Run: headless pygame with SDL's dummy video driver; simulated clock (each Clock.tick advances the game by its frame time, no real sleeping); random seed 0; keys injected as events and as key.get_pressed() state; no mouse input.
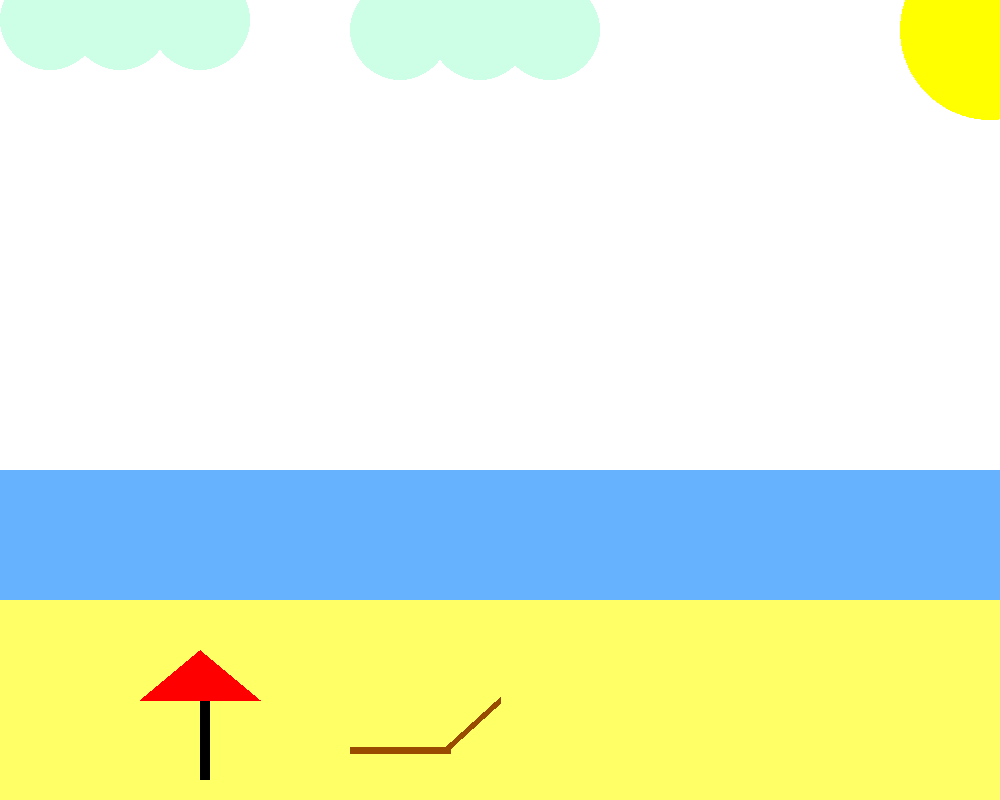
Frame 1 of 4 · flips 1–60 · no input
Frame 2 of 4 · flips 61–180 · tapped SPACE, RETURN · held RIGHT (→), D · screen unchanged from frame 1, image omitted
Frame 3 of 4 · flips 181–300 · held DOWN (↓), S · screen unchanged from frame 2, image omitted
Frame 4 of 4 · flips 301–420 · held LEFT (←), A, UP (↑), W · screen unchanged from frame 3, image omitted

The pygame program that drew these frames:

import pygame as pg
import random

pg.init()
screen = pg.display.set_mode((1000, 800))


running = True

WHITE = (255,255,255)
BLACK = (0,0,0)
RED = (255,0,0)
BLUE = (0,0,255)
LIGHTERYELLOW = (255,255,102)
YELLOW = (255,255,0)
GREEN = (0,255,0)
LIGHTBLUE = (204,255,229)
OCEANBLUE = (102,178,255)
BROWN = (153,76,0)

while running:
    for event in pg.event.get():
        if event.type == pg.QUIT:
            running = False

    screen.fill((255, 255, 255))

    pg.draw.rect(screen,LIGHTERYELLOW,pg.Rect(0,500,1000,800))
    pg.draw.rect(screen,OCEANBLUE,pg.Rect(0,470,1000,130))
    pg.draw.circle(screen,LIGHTBLUE,(50,20),50)
    pg.draw.circle(screen,LIGHTBLUE,(120,20),50)
    pg.draw.circle(screen,LIGHTBLUE,(200,20),50)
    pg.draw.circle(screen,LIGHTBLUE,(400,30),50)
    pg.draw.circle(screen,LIGHTBLUE,(480,30),50)
    pg.draw.circle(screen,LIGHTBLUE,(550,30),50)
    pg.draw.circle(screen,YELLOW,(990,30),90)

    pg.draw.rect(screen,BLACK,pg.Rect(200,700,10,80))
    POINTS = [(140,700),(260,700),(200,650)]
    pg.draw.polygon(screen,RED,POINTS)

    pg.draw.line(screen,BROWN,(350,750),(450,750),7)
    pg.draw.line(screen,BROWN,(445,750),(500,700),7)

    pg.display.flip()

pg.quit()
